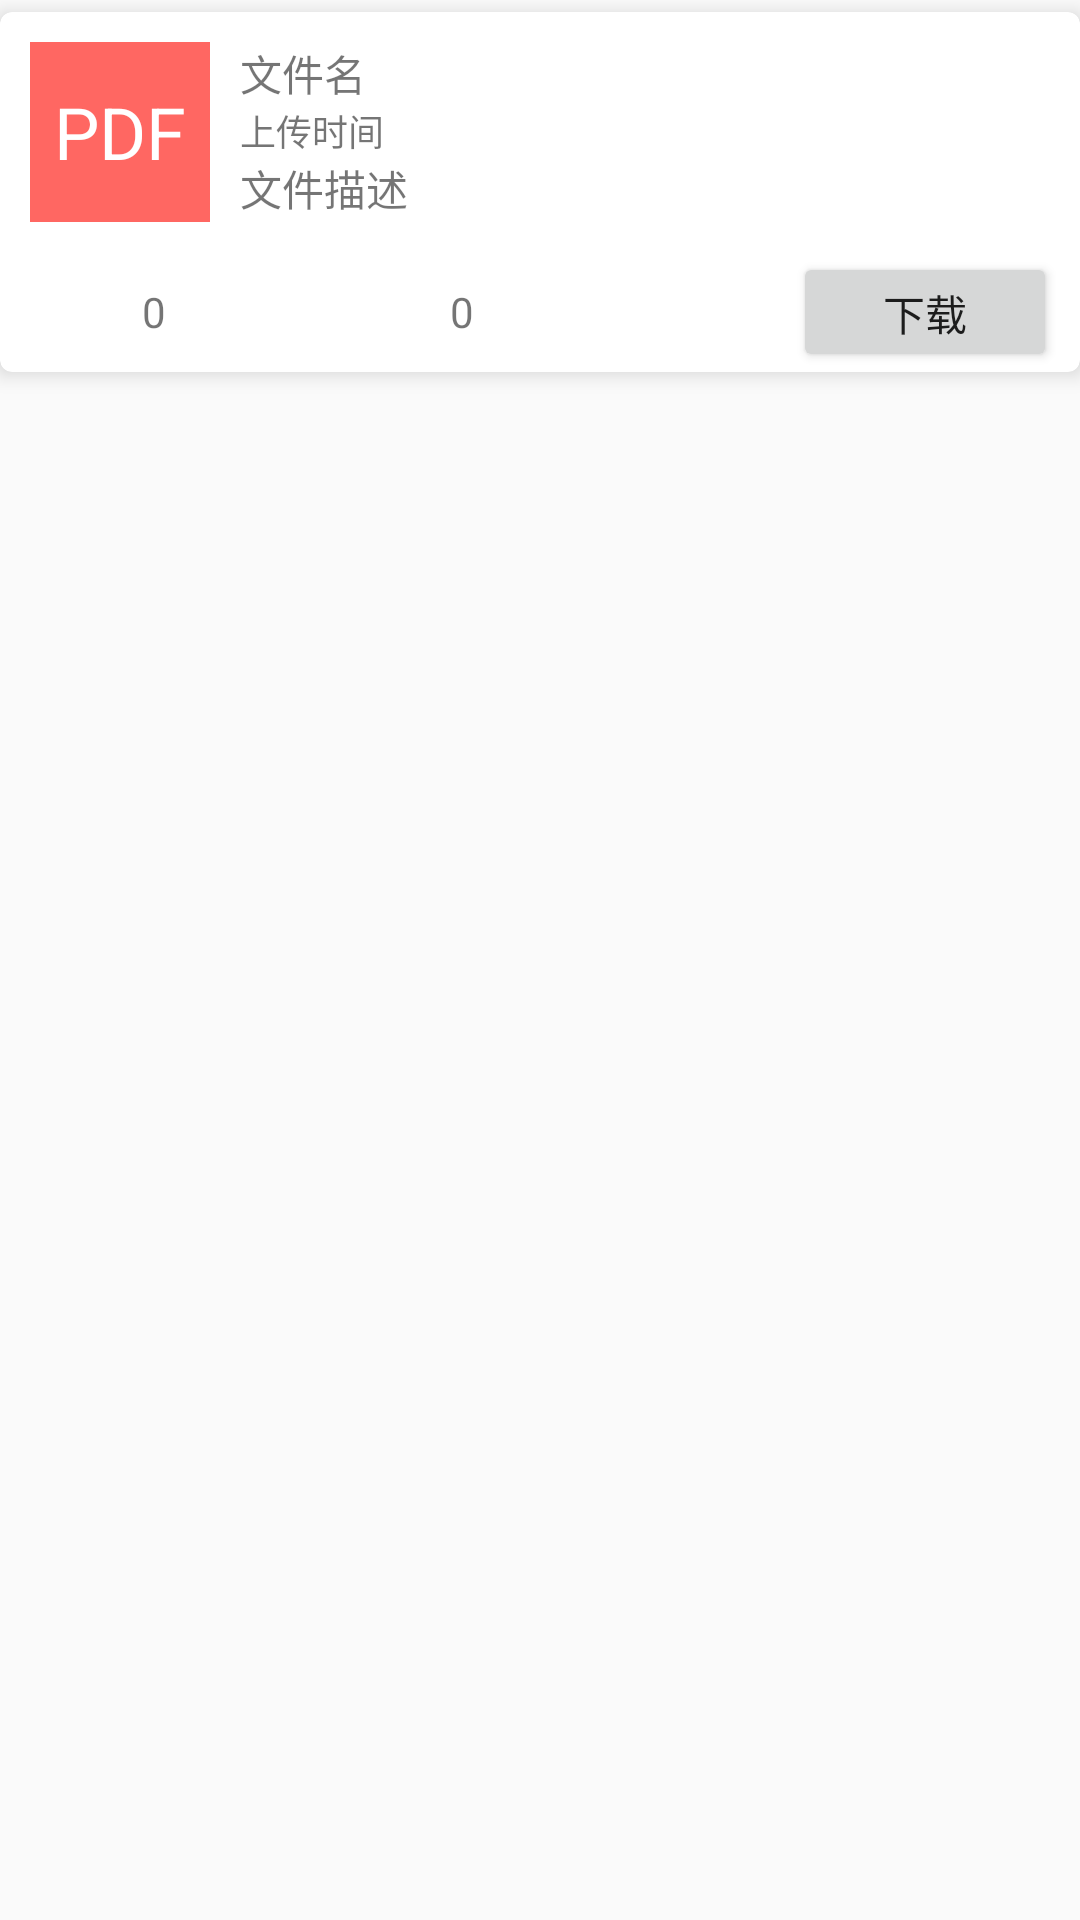

Android layout source for this screen:
<!-- AndroidManifest.xml: application theme AppTheme -->
<!-- res/layout/course_resource_viewholder.xml -->
<?xml version="1.0" encoding="utf-8"?>
<LinearLayout xmlns:android="http://schemas.android.com/apk/res/android"
    xmlns:app="http://schemas.android.com/apk/res-auto"
    xmlns:tools="http://schemas.android.com/tools"
    android:layout_width="match_parent"
    android:layout_height="wrap_content"
    android:layout_marginLeft="8dp"
    android:layout_marginRight="8dp"
    android:orientation="vertical">

    <android.support.v7.widget.CardView
        android:id="@+id/card_view_course_resource"
        android:layout_width="match_parent"
        android:layout_height="120dp"
        android:layout_marginTop="4dp"
        android:clickable="true"
        android:focusable="true"
        android:foreground="?android:attr/selectableItemBackground"
        android:paddingBottom="200dp"
        app:cardBackgroundColor="@color/text_white_background"
        app:cardCornerRadius="4dp"
        app:cardElevation="4dp">

        <LinearLayout
            android:layout_width="match_parent"
            android:layout_height="match_parent"
            android:orientation="vertical">

            <LinearLayout
                android:layout_width="match_parent"
                android:layout_height="wrap_content"
                android:orientation="horizontal">

                <FrameLayout
                    android:id="@+id/framelayout1"
                    android:layout_width="80dp"
                    android:layout_height="80dp"
                    tools:ignore="UselessParent">

                    <ImageView
                        android:id="@+id/imageView_fileType"
                        android:layout_width="60dp"
                        android:layout_height="60dp"
                        android:layout_gravity="center"
                        android:background="@color/filePDF"
                        android:clickable="true"
                        android:contentDescription="TODO"
                        android:focusable="true"
                        android:scaleType="centerCrop"
                        tools:ignore="ContentDescription" />

                    <TextView
                        android:id="@+id/textView_fileType"
                        android:layout_width="wrap_content"
                        android:layout_height="wrap_content"
                        android:layout_gravity="center"
                        android:text="PDF"
                        android:textColor="@color/colorWhite"
                        android:textSize="24sp" />
                </FrameLayout>

                <LinearLayout
                    android:layout_width="match_parent"
                    android:layout_height="match_parent"
                    android:layout_marginBottom="10dp"
                    android:layout_marginRight="10dp"
                    android:layout_marginTop="10dp"
                    android:orientation="vertical">


                    <TextView
                        android:id="@+id/textView_fileName"
                        android:layout_width="match_parent"
                        android:layout_height="wrap_content"
                        android:text="文件名"
                        android:textSize="14sp" />

                    <TextView
                        android:id="@+id/textView_uploadTime"
                        android:layout_width="match_parent"
                        android:layout_height="wrap_content"
                        android:text="上传时间"
                        android:textSize="12sp" />

                    <LinearLayout
                        android:layout_width="match_parent"
                        android:layout_height="wrap_content"
                        android:layout_marginRight="8dp"
                        android:orientation="horizontal">

                        <TextView
                            android:id="@+id/textView_fileDescription"
                            android:layout_width="wrap_content"
                            android:layout_height="wrap_content"
                            android:text="文件描述" />
                    </LinearLayout>
                </LinearLayout>

            </LinearLayout>

            <LinearLayout
                android:layout_width="match_parent"
                android:layout_height="match_parent"
                android:orientation="horizontal"
                android:baselineAligned="false">

                <LinearLayout
                    android:layout_width="0dp"
                    android:layout_height="match_parent"
                    android:layout_weight="2"
                    android:orientation="horizontal">

                    <ImageView
                        android:id="@+id/imageView_resource_comment"
                        android:layout_width="wrap_content"
                        android:layout_height="wrap_content"
                        android:layout_gravity="center"
                        android:layout_weight="1"
                        app:srcCompat="@drawable/iv_download"
                        android:contentDescription="TODO"
                        tools:ignore="ContentDescription" />

                    <TextView
                        android:id="@+id/textView_comment_count"
                        android:layout_width="wrap_content"
                        android:layout_height="wrap_content"
                        android:layout_gravity="center"
                        android:layout_weight="1"
                        android:text="0" />

                </LinearLayout>

                <LinearLayout
                    android:layout_width="0dp"
                    android:layout_height="match_parent"
                    android:layout_weight="2"
                    android:orientation="horizontal">

                    <ImageView
                        android:id="@+id/imageView_thumbUp_resource"
                        android:layout_width="wrap_content"
                        android:layout_height="wrap_content"
                        android:layout_weight="1"
                        app:srcCompat="@drawable/imagebt_thumb_up"
                        android:contentDescription="TODO"
                        tools:ignore="ContentDescription" />

                    <TextView
                        android:id="@+id/textView_thumbUp_count"
                        android:layout_width="wrap_content"
                        android:layout_height="wrap_content"
                        android:layout_gravity="center"
                        android:layout_weight="1"
                        android:text="0" />
                </LinearLayout>

                <LinearLayout
                    android:layout_width="0dp"
                    android:layout_height="match_parent"
                    android:layout_weight="1">


                    <ImageView
                        android:id="@+id/imageView_menu"
                        android:layout_width="0dp"
                        android:layout_height="wrap_content"
                        android:layout_gravity="center"
                        android:layout_weight="1"
                        app:srcCompat="@drawable/imagebt_menu"
                        android:contentDescription="TODO"
                        tools:ignore="ContentDescription" />
                </LinearLayout>

                <LinearLayout
                    android:layout_width="0dp"
                    android:layout_height="match_parent"
                    android:layout_weight="2"
                    android:gravity="center"
                    android:orientation="horizontal">

                    <Button
                        android:id="@+id/button_download"
                        android:layout_width="wrap_content"
                        android:layout_height="wrap_content"
                        android:text="下载"
                        android:theme="@style/Theme.AppCompat.Light"/>
                </LinearLayout>
            </LinearLayout>

        </LinearLayout>

    </android.support.v7.widget.CardView>

    <Space
        android:layout_width="match_parent"
        android:layout_height="8dp"
        />
</LinearLayout>
<!-- resources referenced by this layout -->
<resources>
  <color name="colorWhite">#ffffff</color>
  <color name="filePDF">#ff6762</color>
  <color name="text_white_background">#FFFFFF</color>
  <!-- drawable imagebt_menu (drawable) -->
  <?xml version="1.0" encoding="utf-8"?>
  <selector xmlns:android="http://schemas.android.com/apk/res/android">
      <item android:state_selected="true" android:drawable="@drawable/inflact_menu_pressed" />
      <item android:state_pressed="true" android:drawable="@drawable/inflact_menu_pressed" />
      <item android:drawable="@drawable/inflact_menu" />
  </selector>
  <!-- drawable imagebt_thumb_up (drawable) -->
  <?xml version="1.0" encoding="utf-8"?>
  <selector xmlns:android="http://schemas.android.com/apk/res/android">
      <item android:state_selected="true" android:drawable="@drawable/thumb_up_press" />
      <item android:drawable="@drawable/thumb_up" />
  </selector>
  <style name="AppTheme" parent="Theme.AppCompat.Light.NoActionBar">
          
          <item name="colorPrimary">@color/primaryColor</item>
          <item name="colorPrimaryDark">@color/primaryDarkColor</item>
          <item name="colorAccent">@color/primaryColor</item>
          <item name="colorButtonNormal">@color/primaryColor</item>
          <item name="colorControlHighlight">@color/primaryDarkColor</item>
      </style>
  <!-- drawable inflact_menu_pressed: png bitmap (drawable-hdpi, 251 bytes) -->
  <!-- drawable thumb_up_press: png bitmap (drawable-hdpi, 487 bytes) -->
  <color name="primaryColor">#00c853</color>
  <color name="primaryDarkColor">#009624</color>
</resources>
